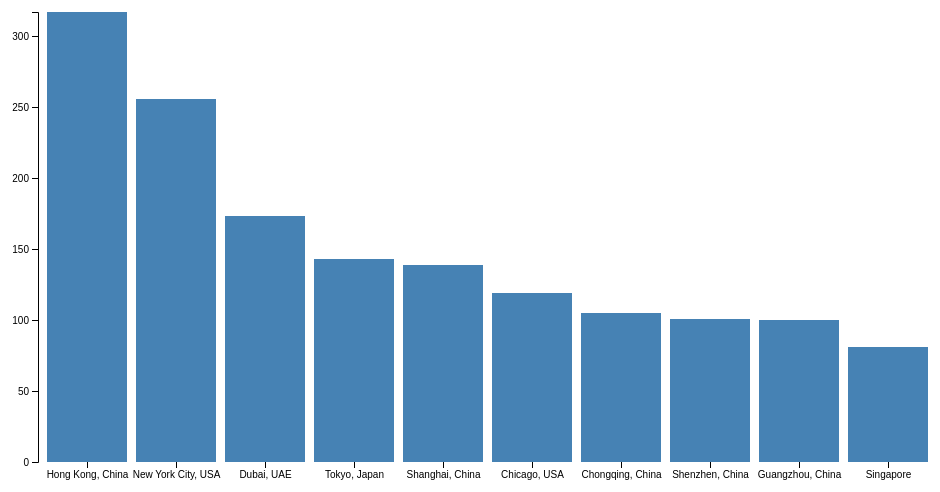
D3 v4 page, settled after 360 driven frames (6 s of simulated time); the page loaded 1 data file(s).



var svg = d3.select("svg"),
    margin = {top: 20, right: 20, bottom: 30, left: 40},
    width = +svg.attr("width") - margin.left - margin.right,
    height = +svg.attr("height") - margin.top - margin.bottom;

var x = d3.scaleBand().rangeRound([0, width]).padding(0.1),
    y = d3.scaleLinear().rangeRound([height, 0]);

var g = svg.append("g")
    .attr("transform", "translate(" + margin.left + "," + margin.top + ")");

d3.tsv("hirises.tsv", function(d) {
  d.highrises = +d.highrises;
  return d;
}, function(error, data) {
  if (error) throw error;

  x.domain(data.map(function(d) { return d.city; }));
  y.domain([0, d3.max(data, function(d) { return d.highrises; })]);

  g.append("g")
      .attr("class", "axis axis--x")
      .attr("transform", "translate(0," + height + ")")
      .call(d3.axisBottom(x));

  g.append("g")
      .attr("class", "axis axis--y")
      .call(d3.axisLeft(y))
    .append("text")
      .attr("transform", "rotate(-90)")
      .attr("y", 6)
      .attr("dy", "0.71em")
      .attr("text-anchor", "end")
      .text("Highrises");

  g.selectAll(".bar")
    .data(data)
    .enter().append("rect")
      .attr("class", "bar")
      .attr("x", function(d) { return x(d.city); })
      .attr("y", function(d) { return y(d.highrises); })
      .attr("width", x.bandwidth())
      .attr("height", function(d) { return height - y(d.highrises); });
});



### data: hirises.tsv
city	highrises
Hong Kong, China	317
New York City, USA	256
Dubai, UAE	173
Tokyo, Japan	143
Shanghai, China	139
Chicago, USA	119
Chongqing, China	105
Shenzhen, China	101
Guangzhou, China	100
Singapore	81